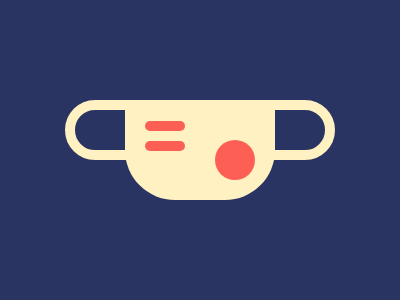

Give the HTML and CSS whose rendering is this image.

<div>
  <p id="a"></p>
  <p id="b"></p>
</div>
<style>
body{
  background:#293462;
  display:flex;
  justify-content:center;
  align-items:center;
}
div{
  background:#FFF1C1;
  width:150px;
  height:100px;
  border-radius: 0 0 50px 50px;
  position:relative;
}
div::before, div::after{
  content: "";
  display: block;
  width: 60px;
  height: 40px;
  position: absolute;
  border: 10px solid #FFF1C1;
  border-radius: 50px 0 0 50px;
  top:0;
}
div::before{
  left: -60px;
}
div::after{
  right: -60px;
  rotate:180deg;
}
#a, #b{
  width:40px;
  background:#FE5F55;
}
#a{
  height:10px;
  translate:20px 5px;
  border-radius: 10px;
  box-shadow: 0px 20px #FE5F55;
}
#b{
  height:40px;
  border-radius: 50px;
  translate: 90px -2px;
}
</style>
